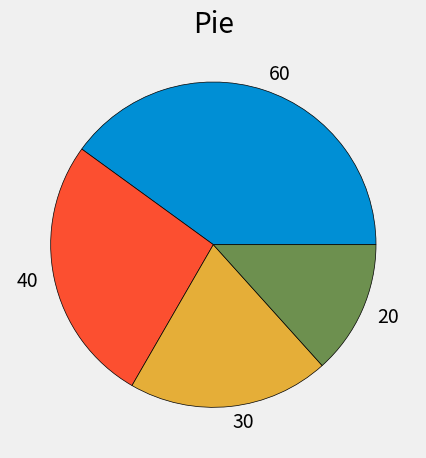

Here is the Python script that generated this plot:
from matplotlib import pyplot as plt

plt.style.use("fivethirtyeight")

slices = [60, 40, 30, 20]
labels = ['Sixty', 'Forty', 'Thirty', 'Twenty']

plt.pie(slices, labels=slices, wedgeprops={'edgecolor': 'black'})

plt.title("Pie")
plt.tight_layout()
plt.show()